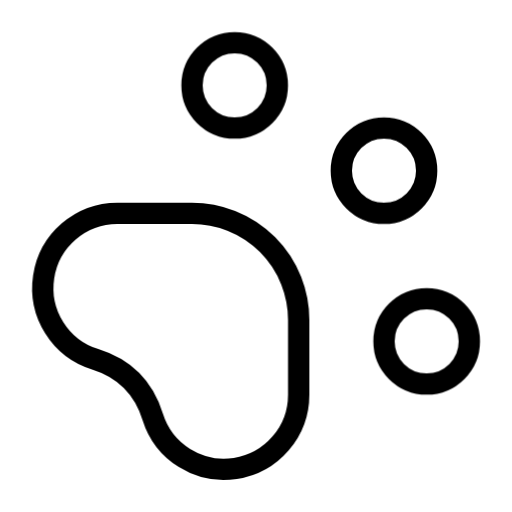
t = 0.00 s
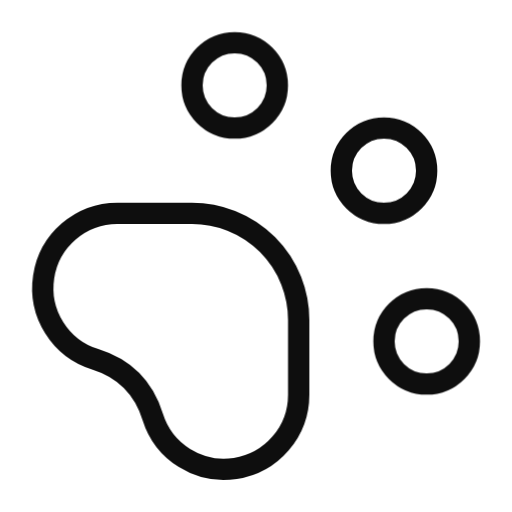
t = 0.25 s
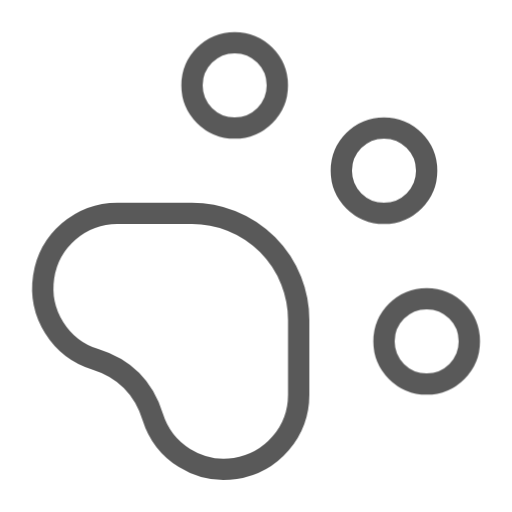
t = 0.75 s
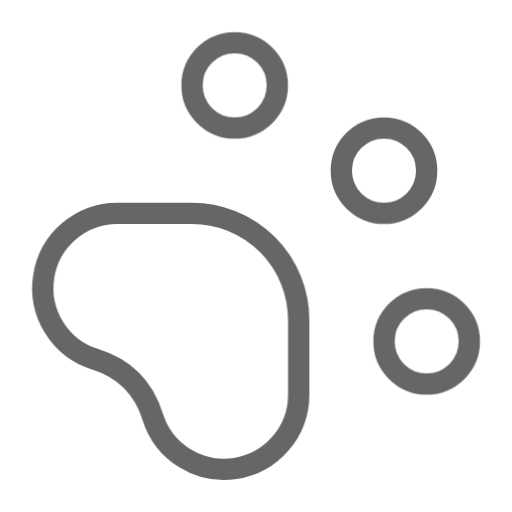
t = 1.00 s
t = 1.25 s: frame unchanged from t = 0.75 s, image omitted
t = 1.75 s: frame unchanged from t = 0.25 s, image omitted

The animated SVG that drew these frames (rendered in a browser with its animation timeline set to each time). Animation: 1 CSS @keyframes rule; one cycle of 2.00 s, repeats indefinitely.

<svg viewBox="0 0 24 24" width="24" height="24" fill="none" stroke="currentColor" stroke-width="1" stroke-linecap="round" stroke-linejoin="round" xmlns="http://www.w3.org/2000/svg">
  <style>
    @keyframes iconPulse { 0%, 100% { opacity: 1; } 50% { opacity: 0.6; } }
    path, circle, rect, ellipse, polygon { animation: iconPulse 2s ease-in-out infinite; }
  </style>
  <circle cx="11" cy="4" r="2"/>
  <circle cx="18" cy="8" r="2"/>
  <circle cx="20" cy="16" r="2"/>
  <path d="M9 10a5 5 0 0 1 5 5v3.5a3.5 3.5 0 0 1-6.84 1.045Q6.52 17.48 4.46 16.84A3.5 3.5 0 0 1 5.5 10Z"/>
</svg>
